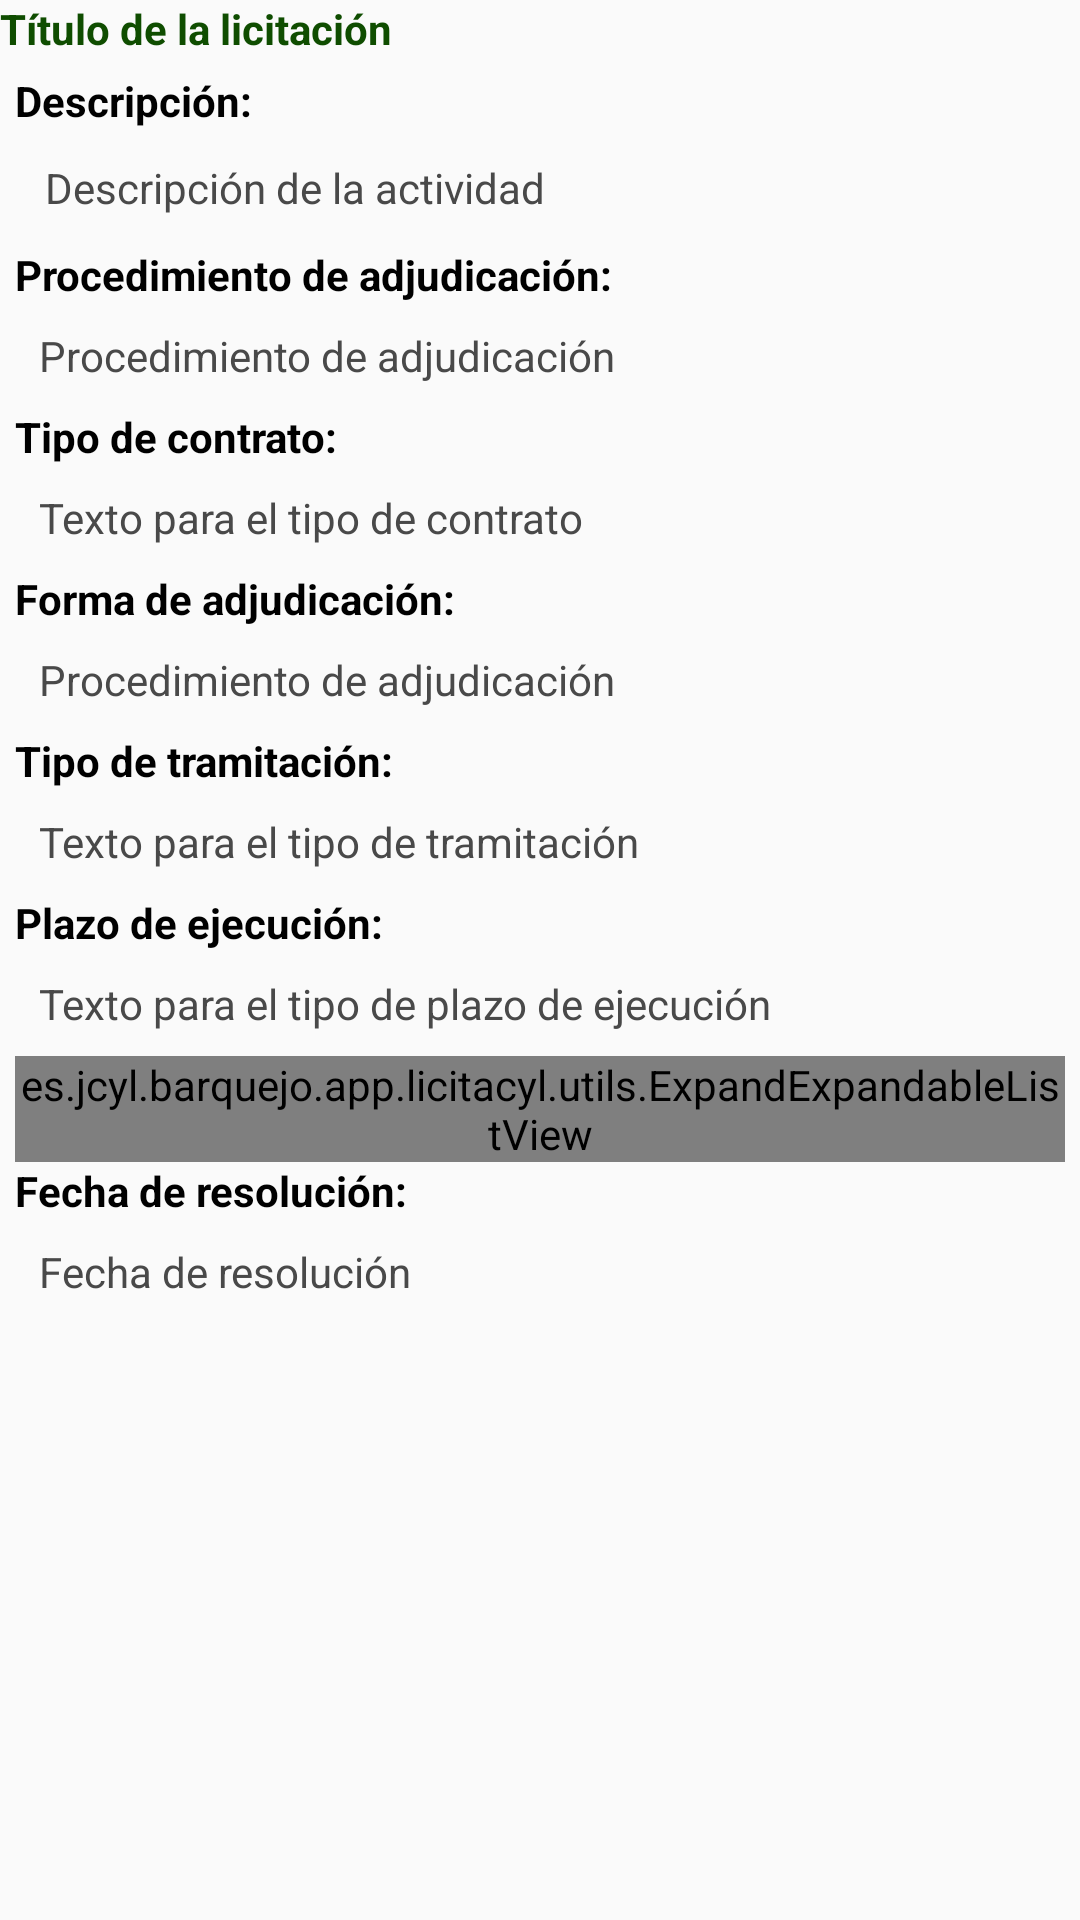

Write the Android layout XML for this screen, with the resource values it uses.
<!-- AndroidManifest.xml: application theme AppTheme -->
<!-- res/layout/content_detalle.xml -->
<?xml version="1.0" encoding="utf-8"?>
<LinearLayout
    xmlns:android="http://schemas.android.com/apk/res/android"
    xmlns:tools="http://schemas.android.com/tools"
    android:layout_width="match_parent"
    android:layout_height="wrap_content"
    android:fitsSystemWindows="true"
    android:orientation="vertical"
    tools:context=".ui.DetalleActivity">

    
    <TextView
        android:id="@+id/titulo_licitacion"
        android:layout_width="match_parent"
        android:layout_height="wrap_content"
        android:text="Título de la licitación"
        android:textColor="@color/colorPrimaryDark"
        android:textStyle="bold" />

    <ScrollView
        android:layout_width="match_parent"
        android:layout_height="wrap_content"
        android:layout_margin="5dp">
        <LinearLayout
            android:layout_width="match_parent"
            android:layout_height="wrap_content"
            android:orientation="vertical" >
            
            <TextView
                android:id="@+id/titulo_descripción"
                android:layout_width="match_parent"
                android:layout_height="wrap_content"
                android:text="Descripción:"
                android:textColor="@color/colorBlack"
                android:textStyle="bold" />
            <TextView
                android:id="@+id/descripcion_licitacion"
                android:layout_width="match_parent"
                android:layout_height="match_parent"
                android:text="Descripción de la actividad"
                android:textColor="@color/texto_descripcion"
                android:layout_margin="10dp"/>
            
            <LinearLayout
                android:layout_width="wrap_content"
                android:layout_height="wrap_content"
                android:orientation="vertical">
                <TextView
                    android:id="@+id/titulo_tipoContratacion"
                    android:layout_width="match_parent"
                    android:layout_height="wrap_content"
                    android:text="Procedimiento de adjudicación: "
                    android:textColor="@color/colorBlack"
                    android:textStyle="bold" />
                <TextView
                    android:id="@+id/tipoContratacion"
                    android:layout_width="match_parent"
                    android:layout_height="wrap_content"
                    android:text="Procedimiento de adjudicación"
                    android:textColor="@color/texto_descripcion"
                    android:padding="8dp"/>
            </LinearLayout>
            
            <LinearLayout
                android:layout_width="wrap_content"
                android:layout_height="wrap_content"
                android:orientation="vertical">
                <TextView
                    android:id="@+id/titulo_tipoLicitacion"
                    android:layout_width="match_parent"
                    android:layout_height="wrap_content"
                    android:text="Tipo de contrato: "
                    android:textColor="@color/colorBlack"
                    android:textStyle="bold" />
                <TextView
                    android:id="@+id/tipoLicitacion"
                    android:layout_width="match_parent"
                    android:layout_height="wrap_content"
                    android:text="Texto para el tipo de contrato"
                    android:textColor="@color/texto_descripcion"
                    android:padding="8dp"/>
            </LinearLayout>
            
            <LinearLayout
                android:layout_width="wrap_content"
                android:layout_height="wrap_content"
                android:orientation="vertical">
                <TextView
                    android:id="@+id/titulo_formaAdjudicación"
                    android:layout_width="match_parent"
                    android:layout_height="wrap_content"
                    android:text="Forma de adjudicación: "
                    android:textColor="@color/colorBlack"
                    android:textStyle="bold" />
                <TextView
                    android:id="@+id/formaAdjudicacion"
                    android:layout_width="match_parent"
                    android:layout_height="wrap_content"
                    android:text="Procedimiento de adjudicación"
                    android:textColor="@color/texto_descripcion"
                    android:padding="8dp"/>
            </LinearLayout>
            
            <LinearLayout
                android:layout_width="wrap_content"
                android:layout_height="wrap_content"
                android:orientation="vertical">
                <TextView
                    android:id="@+id/titulo_tipoTramitacion"
                    android:layout_width="match_parent"
                    android:layout_height="wrap_content"
                    android:text="Tipo de tramitación: "
                    android:textColor="@color/colorBlack"
                    android:textStyle="bold" />
                <TextView
                    android:id="@+id/tipoTramitación"
                    android:layout_width="match_parent"
                    android:layout_height="wrap_content"
                    android:text="Texto para el tipo de tramitación"
                    android:textColor="@color/texto_descripcion"
                    android:padding="8dp"/>
            </LinearLayout>
            
            <LinearLayout
                android:layout_width="wrap_content"
                android:layout_height="wrap_content"
                android:orientation="vertical">
                <TextView
                    android:id="@+id/titulo_plazoEjecucion"
                    android:layout_width="match_parent"
                    android:layout_height="wrap_content"
                    android:text="Plazo de ejecución: "
                    android:textColor="@color/colorBlack"
                    android:textStyle="bold" />
                <TextView
                    android:id="@+id/plazoEjecucion"
                    android:layout_width="match_parent"
                    android:layout_height="wrap_content"
                    android:text="Texto para el tipo de plazo de ejecución"
                    android:textColor="@color/texto_descripcion"
                    android:padding="8dp"/>
            </LinearLayout>

            <es.jcyl.barquejo.app.licitacyl.utils.ExpandExpandableListView
                android:id="@+id/expandableListView"
                android:layout_height="match_parent"
                android:layout_width="match_parent"
                android:indicatorLeft="?android:attr/expandableListPreferredItemIndicatorLeft"
                android:divider="@android:color/darker_gray"
                android:dividerHeight="0.5dp">
                </es.jcyl.barquejo.app.licitacyl.utils.ExpandExpandableListView>

            
            <LinearLayout
                android:layout_width="wrap_content"
                android:layout_height="wrap_content"
                android:orientation="vertical">
                <TextView
                    android:id="@+id/titulo_fechaResolucion"
                    android:layout_width="match_parent"
                    android:layout_height="wrap_content"
                    android:text="Fecha de resolución: "
                    android:textColor="@color/colorBlack"
                    android:textStyle="bold" />
                <TextView
                    android:id="@+id/fechaResolucion"
                    android:layout_width="match_parent"
                    android:layout_height="wrap_content"
                    android:text="Fecha de resolución"
                    android:textColor="@color/texto_descripcion"
                    android:padding="8dp"/>
            </LinearLayout>


        </LinearLayout>
    </ScrollView>

</LinearLayout>
<!-- resources referenced by this layout -->
<resources>
  <color name="colorBlack">#000000</color>
  <color name="colorPrimaryDark">#0f4d00</color>
  <color name="texto_descripcion">#494949</color>
  <style name="AppTheme" parent="Theme.AppCompat.Light.DarkActionBar">
          
          <item name="colorPrimary">@color/colorPrimary</item>
          <item name="colorPrimaryDark">@color/colorPrimaryDark</item>
          <item name="colorAccent">@color/colorAccent</item>
          
          
  
          <item name="actionBarStyle">@style/MyActionBar</item>
      </style>
  <color name="colorPrimary">#4ea546</color>
  <color name="colorAccent">#FF4081</color>
  <style name="MyActionBar" parent="@style/Widget.AppCompat.Light.ActionBar.Solid.Inverse">
          <item name="android:background">@color/colorPrimary</item>
          <item name="android:titleTextStyle">@style/MyActionBar.TitleTextStyle</item>
          
          <item name="background">@color/colorPrimary</item>
          <item name="titleTextStyle">@style/MyActionBar.TitleTextStyle</item>
      </style>
  <style name="MyActionBar.TitleTextStyle" parent="@style/TextAppearance.AppCompat.Widget.ActionBar.Title">
          <item name="android:textColor">@color/colorPrimaryDark</item>
      </style>
</resources>
